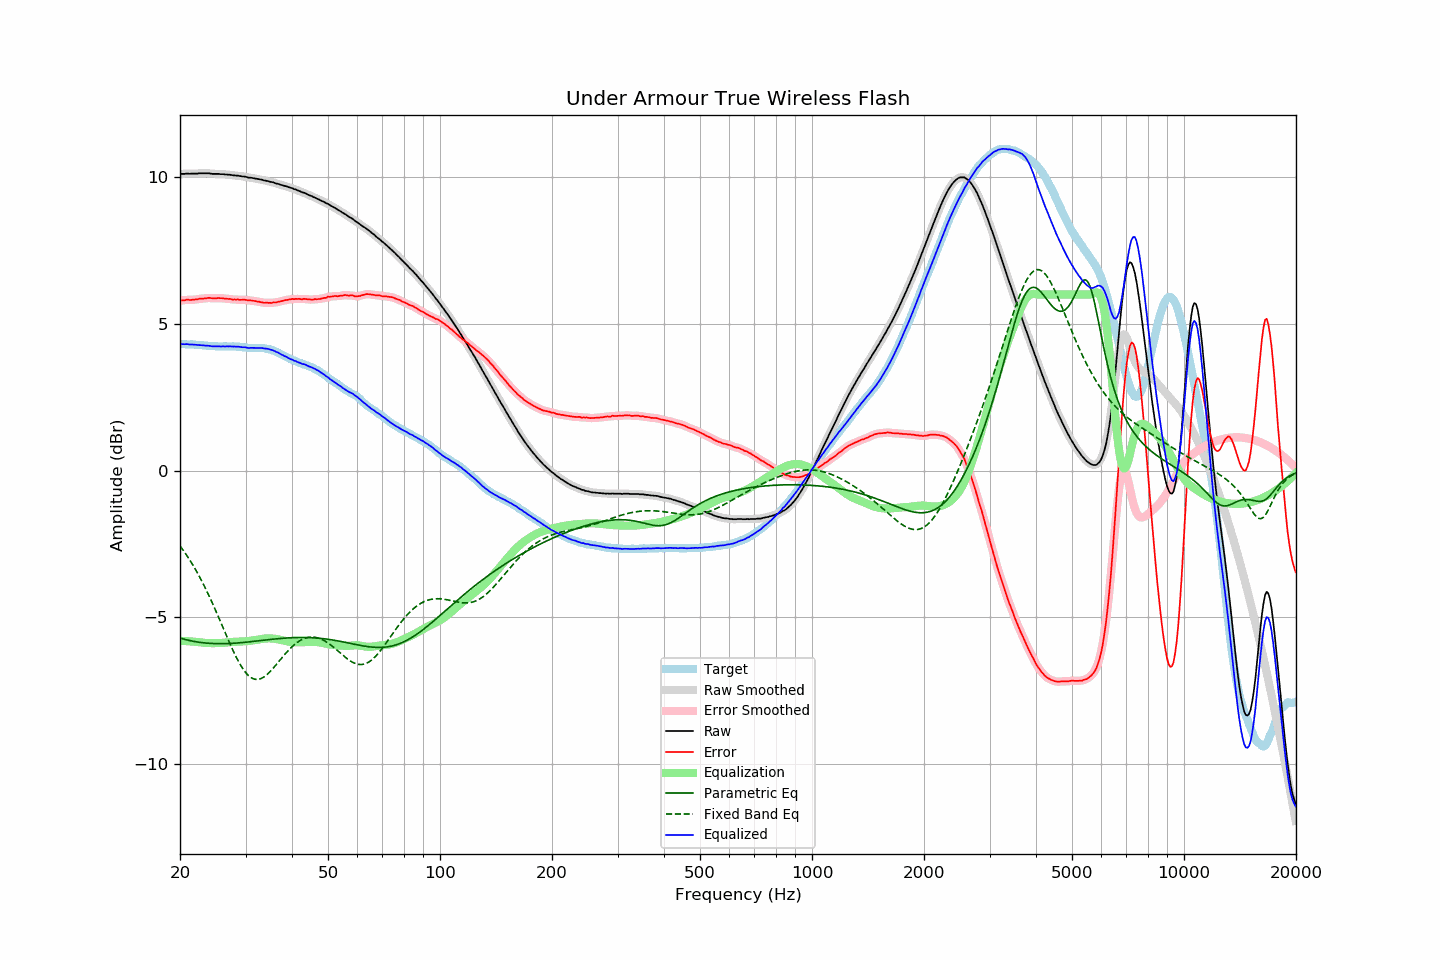

The file beside this chart, header and first rows:
frequency, raw, error, smoothed, error_smoothed, equalization, parametric_eq, fixed_band_eq, equalized_raw, equalized_smoothed, target
20.00, 10.10, 5.79, 10.10, 5.79, -5.80, -5.71, -2.57, 4.30, 4.30, 4.31
20.20, 10.11, 5.80, 10.11, 5.80, -5.80, -5.72, -2.64, 4.31, 4.31, 4.31
20.40, 10.11, 5.80, 10.12, 5.81, -5.80, -5.74, -2.71, 4.31, 4.31, 4.31
20.61, 10.11, 5.80, 10.12, 5.81, -5.81, -5.75, -2.79, 4.31, 4.31, 4.31
20.81, 10.12, 5.82, 10.12, 5.82, -5.81, -5.77, -2.87, 4.31, 4.31, 4.30
21.02, 10.12, 5.82, 10.12, 5.82, -5.81, -5.78, -2.95, 4.31, 4.31, 4.30
21.23, 10.11, 5.81, 10.12, 5.82, -5.82, -5.79, -3.04, 4.29, 4.30, 4.30
21.44, 10.12, 5.82, 10.12, 5.82, -5.82, -5.80, -3.13, 4.30, 4.30, 4.31
21.66, 10.12, 5.83, 10.12, 5.82, -5.83, -5.81, -3.22, 4.30, 4.29, 4.30
21.87, 10.12, 5.83, 10.12, 5.83, -5.83, -5.82, -3.31, 4.29, 4.29, 4.30
22.09, 10.12, 5.84, 10.12, 5.83, -5.84, -5.83, -3.40, 4.29, 4.29, 4.29
22.31, 10.12, 5.84, 10.13, 5.84, -5.84, -5.84, -3.50, 4.28, 4.28, 4.29
22.54, 10.13, 5.86, 10.13, 5.85, -5.85, -5.85, -3.60, 4.28, 4.28, 4.28
22.76, 10.13, 5.86, 10.13, 5.86, -5.86, -5.86, -3.71, 4.28, 4.28, 4.28
22.99, 10.13, 5.86, 10.13, 5.86, -5.86, -5.86, -3.81, 4.27, 4.27, 4.27
23.22, 10.13, 5.87, 10.13, 5.87, -5.87, -5.87, -3.92, 4.26, 4.26, 4.26
23.45, 10.13, 5.87, 10.13, 5.87, -5.87, -5.88, -4.03, 4.26, 4.26, 4.26
23.69, 10.13, 5.88, 10.13, 5.88, -5.88, -5.88, -4.14, 4.26, 4.26, 4.25
23.92, 10.13, 5.89, 10.13, 5.88, -5.88, -5.89, -4.26, 4.26, 4.25, 4.24
24.16, 10.12, 5.88, 10.12, 5.88, -5.88, -5.89, -4.38, 4.24, 4.24, 4.24
24.40, 10.11, 5.87, 10.12, 5.88, -5.88, -5.89, -4.50, 4.23, 4.24, 4.24
24.65, 10.11, 5.87, 10.11, 5.87, -5.88, -5.89, -4.62, 4.23, 4.23, 4.24
24.89, 10.11, 5.87, 10.11, 5.87, -5.88, -5.90, -4.74, 4.23, 4.23, 4.24
25.14, 10.11, 5.87, 10.11, 5.88, -5.88, -5.90, -4.87, 4.24, 4.24, 4.24
25.39, 10.11, 5.88, 10.11, 5.88, -5.88, -5.90, -5.00, 4.24, 4.23, 4.23
25.65, 10.10, 5.88, 10.11, 5.88, -5.87, -5.90, -5.12, 4.23, 4.23, 4.23
25.91, 10.10, 5.88, 10.10, 5.87, -5.87, -5.90, -5.25, 4.23, 4.23, 4.23
26.16, 10.10, 5.87, 10.10, 5.87, -5.87, -5.90, -5.38, 4.23, 4.23, 4.24
26.43, 10.09, 5.86, 10.10, 5.86, -5.86, -5.90, -5.51, 4.23, 4.23, 4.23
26.69, 10.09, 5.86, 10.09, 5.86, -5.86, -5.90, -5.64, 4.23, 4.23, 4.23
26.96, 10.08, 5.85, 10.09, 5.85, -5.85, -5.89, -5.76, 4.23, 4.23, 4.23
27.23, 10.08, 5.85, 10.08, 5.85, -5.85, -5.89, -5.89, 4.24, 4.23, 4.23
27.50, 10.07, 5.84, 10.07, 5.84, -5.84, -5.89, -6.01, 4.23, 4.23, 4.23
27.77, 10.06, 5.82, 10.07, 5.83, -5.84, -5.88, -6.13, 4.23, 4.23, 4.24
28.05, 10.06, 5.84, 10.06, 5.83, -5.83, -5.88, -6.25, 4.23, 4.23, 4.23
28.33, 10.05, 5.83, 10.06, 5.83, -5.83, -5.88, -6.36, 4.22, 4.23, 4.23
28.62, 10.05, 5.84, 10.05, 5.83, -5.83, -5.87, -6.46, 4.23, 4.22, 4.22
28.90, 10.04, 5.82, 10.04, 5.82, -5.83, -5.87, -6.56, 4.22, 4.22, 4.22
29.19, 10.03, 5.82, 10.03, 5.82, -5.82, -5.86, -6.66, 4.21, 4.21, 4.21
29.48, 10.02, 5.82, 10.03, 5.82, -5.82, -5.86, -6.74, 4.20, 4.21, 4.20
29.78, 10.02, 5.82, 10.02, 5.82, -5.82, -5.85, -6.82, 4.21, 4.20, 4.20
30.08, 10.01, 5.82, 10.01, 5.81, -5.81, -5.85, -6.89, 4.20, 4.19, 4.20
30.38, 9.99, 5.81, 10.00, 5.81, -5.81, -5.84, -6.95, 4.18, 4.19, 4.19
30.68, 9.98, 5.80, 9.99, 5.80, -5.80, -5.84, -7.00, 4.18, 4.18, 4.18
30.99, 9.98, 5.80, 9.98, 5.80, -5.80, -5.83, -7.05, 4.19, 4.18, 4.18
31.30, 9.97, 5.79, 9.97, 5.79, -5.79, -5.82, -7.08, 4.18, 4.18, 4.18
31.61, 9.96, 5.78, 9.96, 5.78, -5.78, -5.82, -7.10, 4.18, 4.18, 4.18
31.93, 9.95, 5.78, 9.95, 5.77, -5.77, -5.81, -7.11, 4.18, 4.18, 4.18
32.24, 9.94, 5.76, 9.94, 5.76, -5.76, -5.81, -7.12, 4.18, 4.18, 4.18
32.57, 9.93, 5.76, 9.93, 5.76, -5.75, -5.80, -7.11, 4.18, 4.18, 4.17
32.89, 9.92, 5.74, 9.92, 5.74, -5.74, -5.79, -7.09, 4.18, 4.18, 4.18
33.22, 9.91, 5.74, 9.91, 5.73, -5.74, -5.79, -7.07, 4.18, 4.17, 4.18
33.55, 9.89, 5.72, 9.90, 5.72, -5.73, -5.78, -7.04, 4.17, 4.17, 4.18
33.89, 9.88, 5.72, 9.88, 5.72, -5.72, -5.77, -7.00, 4.16, 4.16, 4.16
34.23, 9.87, 5.72, 9.87, 5.72, -5.72, -5.77, -6.96, 4.15, 4.15, 4.15
34.57, 9.86, 5.72, 9.86, 5.72, -5.72, -5.76, -6.91, 4.15, 4.14, 4.15
34.92, 9.84, 5.72, 9.85, 5.72, -5.72, -5.76, -6.85, 4.13, 4.13, 4.12
35.27, 9.83, 5.71, 9.83, 5.72, -5.72, -5.75, -6.79, 4.11, 4.11, 4.12
35.62, 9.82, 5.73, 9.82, 5.72, -5.72, -5.74, -6.73, 4.10, 4.09, 4.09
35.97, 9.80, 5.73, 9.80, 5.73, -5.73, -5.74, -6.67, 4.07, 4.07, 4.07
... 635 more rows
